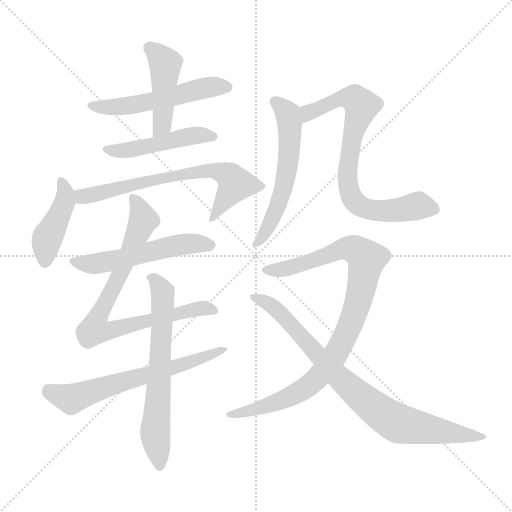
t = 0.00 s
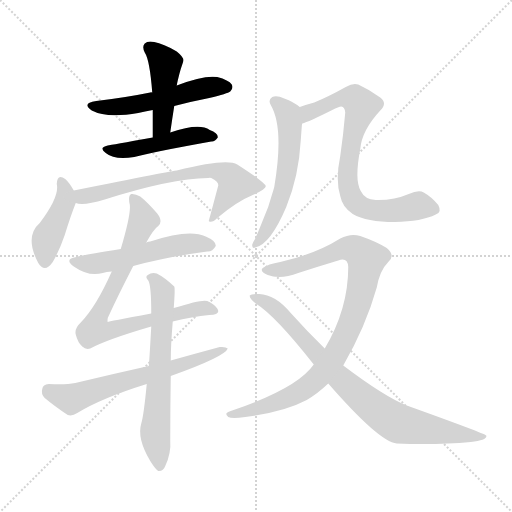
t = 1.98 s
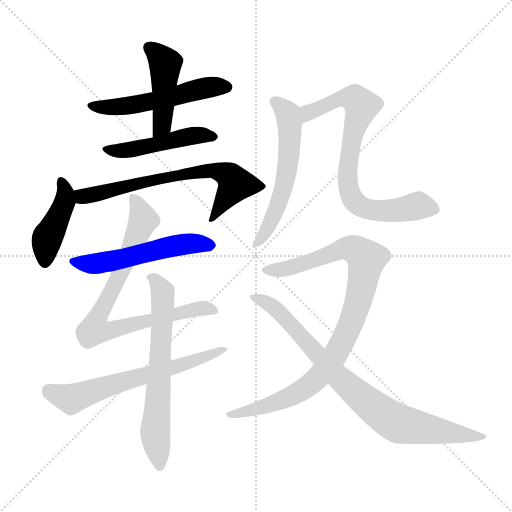
t = 3.97 s
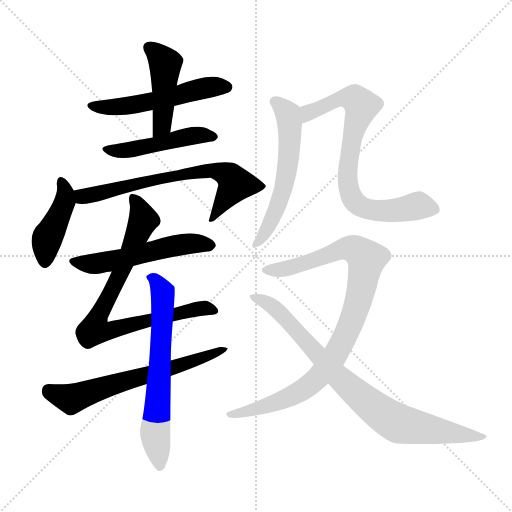
t = 5.95 s
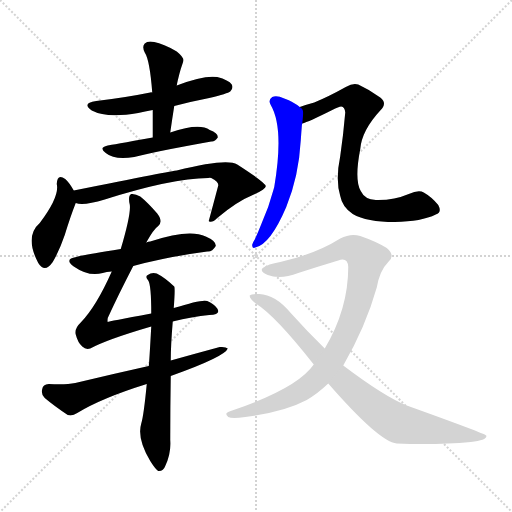
t = 7.93 s
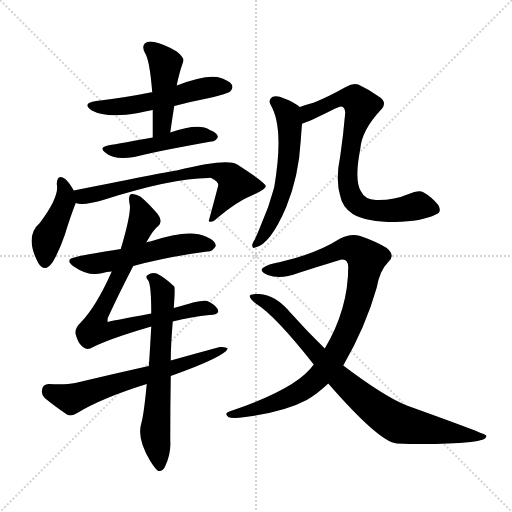
t = 9.92 s

The animated SVG that drew these frames (rendered in a browser with its animation timeline set to each time). Animation: 13 CSS @keyframes rules; one cycle of 9.92 s.

<svg version="1.1" viewBox="0 0 1024 1024" xmlns="http://www.w3.org/2000/svg">
  <g stroke="lightgray" stroke-dasharray="1,1" stroke-width="1" transform="scale(4, 4)">
    <line x1="0" y1="0" x2="256" y2="256"></line>
    <line x1="256" y1="0" x2="0" y2="256"></line>
    <line x1="128" y1="0" x2="128" y2="256"></line>
    <line x1="0" y1="128" x2="256" y2="128"></line>
  </g>
<g transform="scale(1, -1) translate(0, -900)">
   <style type="text/css">
    @keyframes keyframes0 {
      from {
       stroke: blue;
       stroke-dashoffset: 528;
       stroke-width: 128;
       }
       63% {
       animation-timing-function: step-end;
       stroke: blue;
       stroke-dashoffset: 0;
       stroke-width: 128;
       }
       to {
       stroke: black;
       stroke-width: 1024;
       }
       }
       #make-me-a-hanzi-animation-0 {
         animation: keyframes0 0.679688s both;
         animation-delay: 0.000000s;
         animation-timing-function: linear;
       }
    @keyframes keyframes1 {
      from {
       stroke: blue;
       stroke-dashoffset: 447;
       stroke-width: 128;
       }
       59% {
       animation-timing-function: step-end;
       stroke: blue;
       stroke-dashoffset: 0;
       stroke-width: 128;
       }
       to {
       stroke: black;
       stroke-width: 1024;
       }
       }
       #make-me-a-hanzi-animation-1 {
         animation: keyframes1 0.613770s both;
         animation-delay: 0.679688s;
         animation-timing-function: linear;
       }
    @keyframes keyframes2 {
      from {
       stroke: blue;
       stroke-dashoffset: 467;
       stroke-width: 128;
       }
       60% {
       animation-timing-function: step-end;
       stroke: blue;
       stroke-dashoffset: 0;
       stroke-width: 128;
       }
       to {
       stroke: black;
       stroke-width: 1024;
       }
       }
       #make-me-a-hanzi-animation-2 {
         animation: keyframes2 0.630046s both;
         animation-delay: 1.293457s;
         animation-timing-function: linear;
       }
    @keyframes keyframes3 {
      from {
       stroke: blue;
       stroke-dashoffset: 423;
       stroke-width: 128;
       }
       58% {
       animation-timing-function: step-end;
       stroke: blue;
       stroke-dashoffset: 0;
       stroke-width: 128;
       }
       to {
       stroke: black;
       stroke-width: 1024;
       }
       }
       #make-me-a-hanzi-animation-3 {
         animation: keyframes3 0.594238s both;
         animation-delay: 1.923503s;
         animation-timing-function: linear;
       }
    @keyframes keyframes4 {
      from {
       stroke: blue;
       stroke-dashoffset: 675;
       stroke-width: 128;
       }
       69% {
       animation-timing-function: step-end;
       stroke: blue;
       stroke-dashoffset: 0;
       stroke-width: 128;
       }
       to {
       stroke: black;
       stroke-width: 1024;
       }
       }
       #make-me-a-hanzi-animation-4 {
         animation: keyframes4 0.799316s both;
         animation-delay: 2.517741s;
         animation-timing-function: linear;
       }
    @keyframes keyframes5 {
      from {
       stroke: blue;
       stroke-dashoffset: 533;
       stroke-width: 128;
       }
       63% {
       animation-timing-function: step-end;
       stroke: blue;
       stroke-dashoffset: 0;
       stroke-width: 128;
       }
       to {
       stroke: black;
       stroke-width: 1024;
       }
       }
       #make-me-a-hanzi-animation-5 {
         animation: keyframes5 0.683757s both;
         animation-delay: 3.317057s;
         animation-timing-function: linear;
       }
    @keyframes keyframes6 {
      from {
       stroke: blue;
       stroke-dashoffset: 785;
       stroke-width: 128;
       }
       72% {
       animation-timing-function: step-end;
       stroke: blue;
       stroke-dashoffset: 0;
       stroke-width: 128;
       }
       to {
       stroke: black;
       stroke-width: 1024;
       }
       }
       #make-me-a-hanzi-animation-6 {
         animation: keyframes6 0.888835s both;
         animation-delay: 4.000814s;
         animation-timing-function: linear;
       }
    @keyframes keyframes7 {
      from {
       stroke: blue;
       stroke-dashoffset: 631;
       stroke-width: 128;
       }
       67% {
       animation-timing-function: step-end;
       stroke: blue;
       stroke-dashoffset: 0;
       stroke-width: 128;
       }
       to {
       stroke: black;
       stroke-width: 1024;
       }
       }
       #make-me-a-hanzi-animation-7 {
         animation: keyframes7 0.763509s both;
         animation-delay: 4.889648s;
         animation-timing-function: linear;
       }
    @keyframes keyframes8 {
      from {
       stroke: blue;
       stroke-dashoffset: 643;
       stroke-width: 128;
       }
       68% {
       animation-timing-function: step-end;
       stroke: blue;
       stroke-dashoffset: 0;
       stroke-width: 128;
       }
       to {
       stroke: black;
       stroke-width: 1024;
       }
       }
       #make-me-a-hanzi-animation-8 {
         animation: keyframes8 0.773275s both;
         animation-delay: 5.653158s;
         animation-timing-function: linear;
       }
    @keyframes keyframes9 {
      from {
       stroke: blue;
       stroke-dashoffset: 754;
       stroke-width: 128;
       }
       71% {
       animation-timing-function: step-end;
       stroke: blue;
       stroke-dashoffset: 0;
       stroke-width: 128;
       }
       to {
       stroke: black;
       stroke-width: 1024;
       }
       }
       #make-me-a-hanzi-animation-9 {
         animation: keyframes9 0.863607s both;
         animation-delay: 6.426432s;
         animation-timing-function: linear;
       }
    @keyframes keyframes10 {
      from {
       stroke: blue;
       stroke-dashoffset: 565;
       stroke-width: 128;
       }
       65% {
       animation-timing-function: step-end;
       stroke: blue;
       stroke-dashoffset: 0;
       stroke-width: 128;
       }
       to {
       stroke: black;
       stroke-width: 1024;
       }
       }
       #make-me-a-hanzi-animation-10 {
         animation: keyframes10 0.709798s both;
         animation-delay: 7.290039s;
         animation-timing-function: linear;
       }
    @keyframes keyframes11 {
      from {
       stroke: blue;
       stroke-dashoffset: 821;
       stroke-width: 128;
       }
       73% {
       animation-timing-function: step-end;
       stroke: blue;
       stroke-dashoffset: 0;
       stroke-width: 128;
       }
       to {
       stroke: black;
       stroke-width: 1024;
       }
       }
       #make-me-a-hanzi-animation-11 {
         animation: keyframes11 0.918132s both;
         animation-delay: 7.999837s;
         animation-timing-function: linear;
       }
    @keyframes keyframes12 {
      from {
       stroke: blue;
       stroke-dashoffset: 920;
       stroke-width: 128;
       }
       75% {
       animation-timing-function: step-end;
       stroke: blue;
       stroke-dashoffset: 0;
       stroke-width: 128;
       }
       to {
       stroke: black;
       stroke-width: 1024;
       }
       }
       #make-me-a-hanzi-animation-12 {
         animation: keyframes12 0.998698s both;
         animation-delay: 8.917969s;
         animation-timing-function: linear;
       }
</style>
<path d="M 348.5 688.0 Q 382.5 697.0 418.5 704.0 Q 455.5 713.0 460.5 717.0 Q 467.5 724.0 463.5 731.0 Q 457.5 740.0 434.5 746.0 Q 407.5 750.0 353.5 729.0 C 325.5 718.0 321.5 717.0 304.5 715.0 Q 301.5 716.0 300.5 715.0 Q 251.5 705.0 192.5 698.0 Q 162.5 694.0 183.5 679.0 Q 213.5 663.0 276.5 674.0 Q 289.5 677.0 305.5 680.0 L 348.5 688.0 Z" fill="lightgray"></path> 
<path d="M 340.5 635.0 Q 344.5 663.0 348.5 688.0 L 353.5 729.0 Q 354.5 735.0 355.5 739.0 Q 358.5 752.0 361.5 762.0 Q 364.5 771.0 366.5 777.0 Q 369.5 784.0 353.5 797.0 Q 326.5 813.0 308.5 816.0 Q 295.5 819.0 289.5 813.0 Q 283.5 807.0 289.5 795.0 Q 299.5 780.0 304.5 715.0 L 305.5 680.0 Q 305.5 655.0 305.5 625.0 C 305.5 595.0 336.5 605.0 340.5 635.0 Z" fill="lightgray"></path> 
<path d="M 305.5 625.0 Q 221.5 610.0 215.5 609.0 Q 196.5 605.0 211.5 594.0 Q 229.5 579.0 268.5 586.0 Q 305.5 596.0 422.5 617.0 Q 429.5 616.0 435.5 625.0 Q 436.5 634.0 419.5 640.0 Q 398.5 655.0 340.5 635.0 L 305.5 625.0 Z" fill="lightgray"></path> 
<path d="M 147.5 519.0 Q 138.5 535.0 130.5 542.0 Q 114.5 554.0 113.5 532.0 Q 119.5 507.0 79.5 454.0 Q 48.5 427.0 76.5 374.0 Q 89.5 353.0 105.5 376.0 Q 118.5 398.0 129.5 430.0 Q 141.5 469.0 151.5 494.0 C 155.5 505.0 155.5 505.0 147.5 519.0 Z" fill="lightgray"></path> 
<path d="M 151.5 494.0 Q 166.5 488.0 209.5 501.0 Q 341.5 543.0 416.5 544.0 Q 419.5 545.0 422.5 544.0 Q 437.5 537.0 436.5 529.0 Q 427.5 495.0 417.5 458.0 L 418.5 457.0 Q 424.5 454.0 434.5 464.0 Q 473.5 497.0 505.5 510.0 Q 532.5 522.0 531.5 528.0 Q 530.5 535.0 474.5 571.0 Q 453.5 584.0 353.5 559.0 Q 347.5 559.0 147.5 519.0 C 118.5 513.0 121.5 498.0 151.5 494.0 Z" fill="lightgray"></path> 
<path d="M 266.5 368.0 Q 332.5 386.0 414.5 397.0 Q 424.5 396.0 431.5 408.0 Q 432.5 418.0 411.5 427.0 Q 378.5 443.0 300.5 417.0 Q 296.5 417.0 292.5 415.0 L 241.5 402.0 Q 160.5 389.0 152.5 386.0 Q 127.5 382.0 147.5 367.0 Q 177.5 346.0 205.5 354.0 Q 212.5 357.0 223.5 357.0 L 266.5 368.0 Z" fill="lightgray"></path> 
<path d="M 345.5 257.0 Q 384.5 267.0 418.5 270.0 Q 442.5 271.0 434.5 283.0 Q 427.5 293.0 414.5 298.0 Q 404.5 302.0 347.5 284.0 L 302.5 273.0 Q 215.5 257.0 215.5 256.0 Q 214.5 257.0 215.5 264.0 Q 236.5 310.0 266.5 368.0 L 292.5 415.0 Q 307.5 442.0 316.5 448.0 Q 326.5 457.0 314.5 473.0 Q 295.5 495.0 280.5 507.0 Q 270.5 513.0 262.5 512.0 Q 255.5 509.0 259.5 491.0 Q 262.5 473.0 241.5 402.0 L 223.5 357.0 Q 192.5 287.0 161.5 255.0 Q 148.5 243.0 151.5 231.0 Q 155.5 215.0 164.5 207.0 Q 171.5 200.0 180.5 203.0 Q 213.5 221.0 302.5 247.0 L 345.5 257.0 Z" fill="lightgray"></path> 
<path d="M 297.5 168.0 Q 225.5 152.0 150.5 134.0 Q 131.5 130.0 97.5 132.0 Q 85.5 131.0 84.5 122.0 Q 81.5 112.0 89.5 104.0 Q 108.5 88.0 135.5 70.0 Q 144.5 67.0 154.5 74.0 Q 203.5 104.0 293.5 132.0 L 341.5 148.0 Q 450.5 187.0 455.5 203.0 Q 451.5 207.0 439.5 206.0 Q 391.5 193.0 341.5 179.0 L 297.5 168.0 Z" fill="lightgray"></path> 
<path d="M 347.5 284.0 Q 350.5 324.0 348.5 327.0 Q 329.5 345.0 313.5 353.0 Q 303.5 356.0 295.5 350.0 Q 289.5 347.0 296.5 339.0 Q 302.5 330.0 302.5 273.0 L 302.5 247.0 Q 298.5 174.0 297.5 168.0 L 293.5 132.0 Q 287.5 69.0 282.5 53.0 Q 273.5 23.0 300.5 -22.0 Q 310.5 -38.0 316.5 -42.0 Q 326.5 -43.0 330.5 -32.0 Q 342.5 -7.0 340.5 20.0 Q 340.5 87.0 341.5 148.0 L 341.5 179.0 Q 341.5 209.0 345.5 257.0 L 347.5 284.0 Z" fill="lightgray"></path> 
<path d="M 871.5 471.0 Q 884.5 475.0 876.5 490.0 Q 863.5 506.0 847.5 515.0 Q 837.5 521.0 817.5 512.0 Q 787.5 499.0 751.5 500.0 Q 729.5 501.0 721.5 518.0 Q 708.5 540.0 720.5 602.0 Q 723.5 639.0 760.5 679.0 Q 775.5 694.0 760.5 705.0 Q 738.5 721.0 716.5 731.0 Q 706.5 735.0 691.5 726.0 Q 657.5 707.0 628.5 695.0 Q 613.5 691.0 599.5 686.0 C 571.5 677.0 576.5 642.0 604.5 653.0 Q 616.5 656.0 664.5 680.0 Q 677.5 687.0 682.5 687.0 Q 689.5 686.0 690.5 675.0 Q 686.5 629.0 680.5 588.0 Q 670.5 540.0 680.5 508.0 Q 684.5 486.0 705.5 472.0 Q 733.5 456.0 789.5 456.0 Q 843.5 457.0 871.5 471.0 Z" fill="lightgray"></path> 
<path d="M 599.5 686.0 Q 587.5 696.0 568.5 703.0 Q 553.5 710.0 544.5 706.0 Q 535.5 700.0 541.5 690.0 Q 568.5 644.0 548.5 526.0 Q 547.5 523.0 546.5 519.0 Q 537.5 485.0 523.5 454.0 Q 516.5 436.0 509.5 421.0 Q 505.5 415.0 504.5 411.0 Q 503.5 402.0 510.5 405.0 Q 540.5 411.0 572.5 486.0 Q 597.5 547.0 601.5 619.0 Q 602.5 634.0 603.5 646.0 Q 603.5 650.0 604.5 653.0 C 607.5 680.0 607.5 680.0 599.5 686.0 Z" fill="lightgray"></path> 
<path d="M 656.5 133.0 Q 758.5 16.0 793.5 13.0 Q 874.5 10.0 941.5 16.0 Q 975.5 20.0 972.5 29.0 Q 969.5 33.0 813.5 89.0 Q 768.5 107.0 686.5 169.0 L 649.5 203.0 Q 615.5 236.0 581.5 274.0 Q 550.5 311.0 518.5 312.0 Q 502.5 313.0 499.5 309.0 Q 498.5 303.0 511.5 293.0 Q 550.5 269.0 627.5 171.0 L 656.5 133.0 Z" fill="lightgray"></path> 
<path d="M 686.5 169.0 Q 731.5 247.0 753.5 325.0 Q 759.5 359.0 776.5 376.0 Q 791.5 389.0 773.5 404.0 Q 752.5 417.0 720.5 428.0 Q 701.5 434.0 680.5 423.0 Q 631.5 392.0 560.5 376.0 Q 535.5 372.0 525.5 364.0 Q 518.5 357.0 535.5 350.0 Q 560.5 340.0 596.5 354.0 Q 636.5 367.0 676.5 379.0 Q 695.5 386.0 696.5 366.0 Q 696.5 282.0 649.5 203.0 L 627.5 171.0 Q 594.5 123.0 461.5 78.0 Q 446.5 74.0 456.5 66.0 Q 463.5 62.0 490.5 66.0 Q 568.5 76.0 613.5 100.0 Q 635.5 113.0 656.5 133.0 L 686.5 169.0 Z" fill="lightgray"></path> 
      <clipPath id="make-me-a-hanzi-clip-0">
      <path d="M 348.5 688.0 Q 382.5 697.0 418.5 704.0 Q 455.5 713.0 460.5 717.0 Q 467.5 724.0 463.5 731.0 Q 457.5 740.0 434.5 746.0 Q 407.5 750.0 353.5 729.0 C 325.5 718.0 321.5 717.0 304.5 715.0 Q 301.5 716.0 300.5 715.0 Q 251.5 705.0 192.5 698.0 Q 162.5 694.0 183.5 679.0 Q 213.5 663.0 276.5 674.0 Q 289.5 677.0 305.5 680.0 L 348.5 688.0 Z" fill="lightgray"></path>
      </clipPath>
      <path clip-path="url(#make-me-a-hanzi-clip-0)" d="M 185.5 690.0 L 216.5 685.0 L 264.5 689.0 L 398.5 722.0 L 452.5 726.0 " fill="none" id="make-me-a-hanzi-animation-0" stroke-dasharray="400 800" stroke-linecap="round"></path>

      <clipPath id="make-me-a-hanzi-clip-1">
      <path d="M 340.5 635.0 Q 344.5 663.0 348.5 688.0 L 353.5 729.0 Q 354.5 735.0 355.5 739.0 Q 358.5 752.0 361.5 762.0 Q 364.5 771.0 366.5 777.0 Q 369.5 784.0 353.5 797.0 Q 326.5 813.0 308.5 816.0 Q 295.5 819.0 289.5 813.0 Q 283.5 807.0 289.5 795.0 Q 299.5 780.0 304.5 715.0 L 305.5 680.0 Q 305.5 655.0 305.5 625.0 C 305.5 595.0 336.5 605.0 340.5 635.0 Z" fill="lightgray"></path>
      </clipPath>
      <path clip-path="url(#make-me-a-hanzi-clip-1)" d="M 298.5 805.0 L 330.5 773.0 L 323.5 650.0 L 309.5 632.0 " fill="none" id="make-me-a-hanzi-animation-1" stroke-dasharray="319 638" stroke-linecap="round"></path>

      <clipPath id="make-me-a-hanzi-clip-2">
      <path d="M 305.5 625.0 Q 221.5 610.0 215.5 609.0 Q 196.5 605.0 211.5 594.0 Q 229.5 579.0 268.5 586.0 Q 305.5 596.0 422.5 617.0 Q 429.5 616.0 435.5 625.0 Q 436.5 634.0 419.5 640.0 Q 398.5 655.0 340.5 635.0 L 305.5 625.0 Z" fill="lightgray"></path>
      </clipPath>
      <path clip-path="url(#make-me-a-hanzi-clip-2)" d="M 219.5 600.0 L 257.5 599.0 L 374.5 628.0 L 426.5 626.0 " fill="none" id="make-me-a-hanzi-animation-2" stroke-dasharray="339 678" stroke-linecap="round"></path>

      <clipPath id="make-me-a-hanzi-clip-3">
      <path d="M 147.5 519.0 Q 138.5 535.0 130.5 542.0 Q 114.5 554.0 113.5 532.0 Q 119.5 507.0 79.5 454.0 Q 48.5 427.0 76.5 374.0 Q 89.5 353.0 105.5 376.0 Q 118.5 398.0 129.5 430.0 Q 141.5 469.0 151.5 494.0 C 155.5 505.0 155.5 505.0 147.5 519.0 Z" fill="lightgray"></path>
      </clipPath>
      <path clip-path="url(#make-me-a-hanzi-clip-3)" d="M 122.5 536.0 L 131.5 510.0 L 129.5 496.0 L 93.5 422.0 L 90.5 379.0 " fill="none" id="make-me-a-hanzi-animation-3" stroke-dasharray="295 590" stroke-linecap="round"></path>

      <clipPath id="make-me-a-hanzi-clip-4">
      <path d="M 151.5 494.0 Q 166.5 488.0 209.5 501.0 Q 341.5 543.0 416.5 544.0 Q 419.5 545.0 422.5 544.0 Q 437.5 537.0 436.5 529.0 Q 427.5 495.0 417.5 458.0 L 418.5 457.0 Q 424.5 454.0 434.5 464.0 Q 473.5 497.0 505.5 510.0 Q 532.5 522.0 531.5 528.0 Q 530.5 535.0 474.5 571.0 Q 453.5 584.0 353.5 559.0 Q 347.5 559.0 147.5 519.0 C 118.5 513.0 121.5 498.0 151.5 494.0 Z" fill="lightgray"></path>
      </clipPath>
      <path clip-path="url(#make-me-a-hanzi-clip-4)" d="M 157.5 501.0 L 166.5 509.0 L 293.5 538.0 L 427.5 560.0 L 452.5 552.0 L 471.5 532.0 L 421.5 461.0 " fill="none" id="make-me-a-hanzi-animation-4" stroke-dasharray="547 1094" stroke-linecap="round"></path>

      <clipPath id="make-me-a-hanzi-clip-5">
      <path d="M 266.5 368.0 Q 332.5 386.0 414.5 397.0 Q 424.5 396.0 431.5 408.0 Q 432.5 418.0 411.5 427.0 Q 378.5 443.0 300.5 417.0 Q 296.5 417.0 292.5 415.0 L 241.5 402.0 Q 160.5 389.0 152.5 386.0 Q 127.5 382.0 147.5 367.0 Q 177.5 346.0 205.5 354.0 Q 212.5 357.0 223.5 357.0 L 266.5 368.0 Z" fill="lightgray"></path>
      </clipPath>
      <path clip-path="url(#make-me-a-hanzi-clip-5)" d="M 148.5 377.0 L 195.5 373.0 L 353.5 410.0 L 421.5 409.0 " fill="none" id="make-me-a-hanzi-animation-5" stroke-dasharray="405 810" stroke-linecap="round"></path>

      <clipPath id="make-me-a-hanzi-clip-6">
      <path d="M 345.5 257.0 Q 384.5 267.0 418.5 270.0 Q 442.5 271.0 434.5 283.0 Q 427.5 293.0 414.5 298.0 Q 404.5 302.0 347.5 284.0 L 302.5 273.0 Q 215.5 257.0 215.5 256.0 Q 214.5 257.0 215.5 264.0 Q 236.5 310.0 266.5 368.0 L 292.5 415.0 Q 307.5 442.0 316.5 448.0 Q 326.5 457.0 314.5 473.0 Q 295.5 495.0 280.5 507.0 Q 270.5 513.0 262.5 512.0 Q 255.5 509.0 259.5 491.0 Q 262.5 473.0 241.5 402.0 L 223.5 357.0 Q 192.5 287.0 161.5 255.0 Q 148.5 243.0 151.5 231.0 Q 155.5 215.0 164.5 207.0 Q 171.5 200.0 180.5 203.0 Q 213.5 221.0 302.5 247.0 L 345.5 257.0 Z" fill="lightgray"></path>
      </clipPath>
      <path clip-path="url(#make-me-a-hanzi-clip-6)" d="M 266.5 505.0 L 286.5 460.0 L 241.5 354.0 L 196.5 268.0 L 192.5 239.0 L 221.5 239.0 L 405.5 284.0 L 424.5 278.0 " fill="none" id="make-me-a-hanzi-animation-6" stroke-dasharray="657 1314" stroke-linecap="round"></path>

      <clipPath id="make-me-a-hanzi-clip-7">
      <path d="M 297.5 168.0 Q 225.5 152.0 150.5 134.0 Q 131.5 130.0 97.5 132.0 Q 85.5 131.0 84.5 122.0 Q 81.5 112.0 89.5 104.0 Q 108.5 88.0 135.5 70.0 Q 144.5 67.0 154.5 74.0 Q 203.5 104.0 293.5 132.0 L 341.5 148.0 Q 450.5 187.0 455.5 203.0 Q 451.5 207.0 439.5 206.0 Q 391.5 193.0 341.5 179.0 L 297.5 168.0 Z" fill="lightgray"></path>
      </clipPath>
      <path clip-path="url(#make-me-a-hanzi-clip-7)" d="M 96.5 120.0 L 142.5 102.0 L 250.5 139.0 L 350.5 164.0 L 451.5 202.0 " fill="none" id="make-me-a-hanzi-animation-7" stroke-dasharray="503 1006" stroke-linecap="round"></path>

      <clipPath id="make-me-a-hanzi-clip-8">
      <path d="M 347.5 284.0 Q 350.5 324.0 348.5 327.0 Q 329.5 345.0 313.5 353.0 Q 303.5 356.0 295.5 350.0 Q 289.5 347.0 296.5 339.0 Q 302.5 330.0 302.5 273.0 L 302.5 247.0 Q 298.5 174.0 297.5 168.0 L 293.5 132.0 Q 287.5 69.0 282.5 53.0 Q 273.5 23.0 300.5 -22.0 Q 310.5 -38.0 316.5 -42.0 Q 326.5 -43.0 330.5 -32.0 Q 342.5 -7.0 340.5 20.0 Q 340.5 87.0 341.5 148.0 L 341.5 179.0 Q 341.5 209.0 345.5 257.0 L 347.5 284.0 Z" fill="lightgray"></path>
      </clipPath>
      <path clip-path="url(#make-me-a-hanzi-clip-8)" d="M 302.5 345.0 L 319.5 328.0 L 326.5 297.0 L 310.5 42.0 L 318.5 -33.0 " fill="none" id="make-me-a-hanzi-animation-8" stroke-dasharray="515 1030" stroke-linecap="round"></path>

      <clipPath id="make-me-a-hanzi-clip-9">
      <path d="M 871.5 471.0 Q 884.5 475.0 876.5 490.0 Q 863.5 506.0 847.5 515.0 Q 837.5 521.0 817.5 512.0 Q 787.5 499.0 751.5 500.0 Q 729.5 501.0 721.5 518.0 Q 708.5 540.0 720.5 602.0 Q 723.5 639.0 760.5 679.0 Q 775.5 694.0 760.5 705.0 Q 738.5 721.0 716.5 731.0 Q 706.5 735.0 691.5 726.0 Q 657.5 707.0 628.5 695.0 Q 613.5 691.0 599.5 686.0 C 571.5 677.0 576.5 642.0 604.5 653.0 Q 616.5 656.0 664.5 680.0 Q 677.5 687.0 682.5 687.0 Q 689.5 686.0 690.5 675.0 Q 686.5 629.0 680.5 588.0 Q 670.5 540.0 680.5 508.0 Q 684.5 486.0 705.5 472.0 Q 733.5 456.0 789.5 456.0 Q 843.5 457.0 871.5 471.0 Z" fill="lightgray"></path>
      </clipPath>
      <path clip-path="url(#make-me-a-hanzi-clip-9)" d="M 606.5 659.0 L 625.5 679.0 L 678.5 703.0 L 709.5 701.0 L 722.5 688.0 L 703.5 621.0 L 694.5 550.0 L 698.5 518.0 L 712.5 493.0 L 750.5 479.0 L 781.5 478.0 L 837.5 489.0 L 868.5 482.0 " fill="none" id="make-me-a-hanzi-animation-9" stroke-dasharray="626 1252" stroke-linecap="round"></path>

      <clipPath id="make-me-a-hanzi-clip-10">
      <path d="M 599.5 686.0 Q 587.5 696.0 568.5 703.0 Q 553.5 710.0 544.5 706.0 Q 535.5 700.0 541.5 690.0 Q 568.5 644.0 548.5 526.0 Q 547.5 523.0 546.5 519.0 Q 537.5 485.0 523.5 454.0 Q 516.5 436.0 509.5 421.0 Q 505.5 415.0 504.5 411.0 Q 503.5 402.0 510.5 405.0 Q 540.5 411.0 572.5 486.0 Q 597.5 547.0 601.5 619.0 Q 602.5 634.0 603.5 646.0 Q 603.5 650.0 604.5 653.0 C 607.5 680.0 607.5 680.0 599.5 686.0 Z" fill="lightgray"></path>
      </clipPath>
      <path clip-path="url(#make-me-a-hanzi-clip-10)" d="M 549.5 697.0 L 577.5 666.0 L 577.5 583.0 L 567.5 526.0 L 546.5 464.0 L 512.5 413.0 " fill="none" id="make-me-a-hanzi-animation-10" stroke-dasharray="437 874" stroke-linecap="round"></path>

      <clipPath id="make-me-a-hanzi-clip-11">
      <path d="M 656.5 133.0 Q 758.5 16.0 793.5 13.0 Q 874.5 10.0 941.5 16.0 Q 975.5 20.0 972.5 29.0 Q 969.5 33.0 813.5 89.0 Q 768.5 107.0 686.5 169.0 L 649.5 203.0 Q 615.5 236.0 581.5 274.0 Q 550.5 311.0 518.5 312.0 Q 502.5 313.0 499.5 309.0 Q 498.5 303.0 511.5 293.0 Q 550.5 269.0 627.5 171.0 L 656.5 133.0 Z" fill="lightgray"></path>
      </clipPath>
      <path clip-path="url(#make-me-a-hanzi-clip-11)" d="M 504.5 307.0 L 553.5 281.0 L 682.5 139.0 L 788.5 57.0 L 919.5 31.0 L 969.5 27.0 " fill="none" id="make-me-a-hanzi-animation-11" stroke-dasharray="693 1386" stroke-linecap="round"></path>

      <clipPath id="make-me-a-hanzi-clip-12">
      <path d="M 686.5 169.0 Q 731.5 247.0 753.5 325.0 Q 759.5 359.0 776.5 376.0 Q 791.5 389.0 773.5 404.0 Q 752.5 417.0 720.5 428.0 Q 701.5 434.0 680.5 423.0 Q 631.5 392.0 560.5 376.0 Q 535.5 372.0 525.5 364.0 Q 518.5 357.0 535.5 350.0 Q 560.5 340.0 596.5 354.0 Q 636.5 367.0 676.5 379.0 Q 695.5 386.0 696.5 366.0 Q 696.5 282.0 649.5 203.0 L 627.5 171.0 Q 594.5 123.0 461.5 78.0 Q 446.5 74.0 456.5 66.0 Q 463.5 62.0 490.5 66.0 Q 568.5 76.0 613.5 100.0 Q 635.5 113.0 656.5 133.0 L 686.5 169.0 Z" fill="lightgray"></path>
      </clipPath>
      <path clip-path="url(#make-me-a-hanzi-clip-12)" d="M 533.5 359.0 L 583.5 365.0 L 696.5 404.0 L 717.5 396.0 L 732.5 379.0 L 717.5 298.0 L 697.5 243.0 L 663.5 178.0 L 642.5 153.0 L 607.5 121.0 L 562.5 98.0 L 461.5 71.0 " fill="none" id="make-me-a-hanzi-animation-12" stroke-dasharray="792 1584" stroke-linecap="round"></path>

</g>
</svg>
